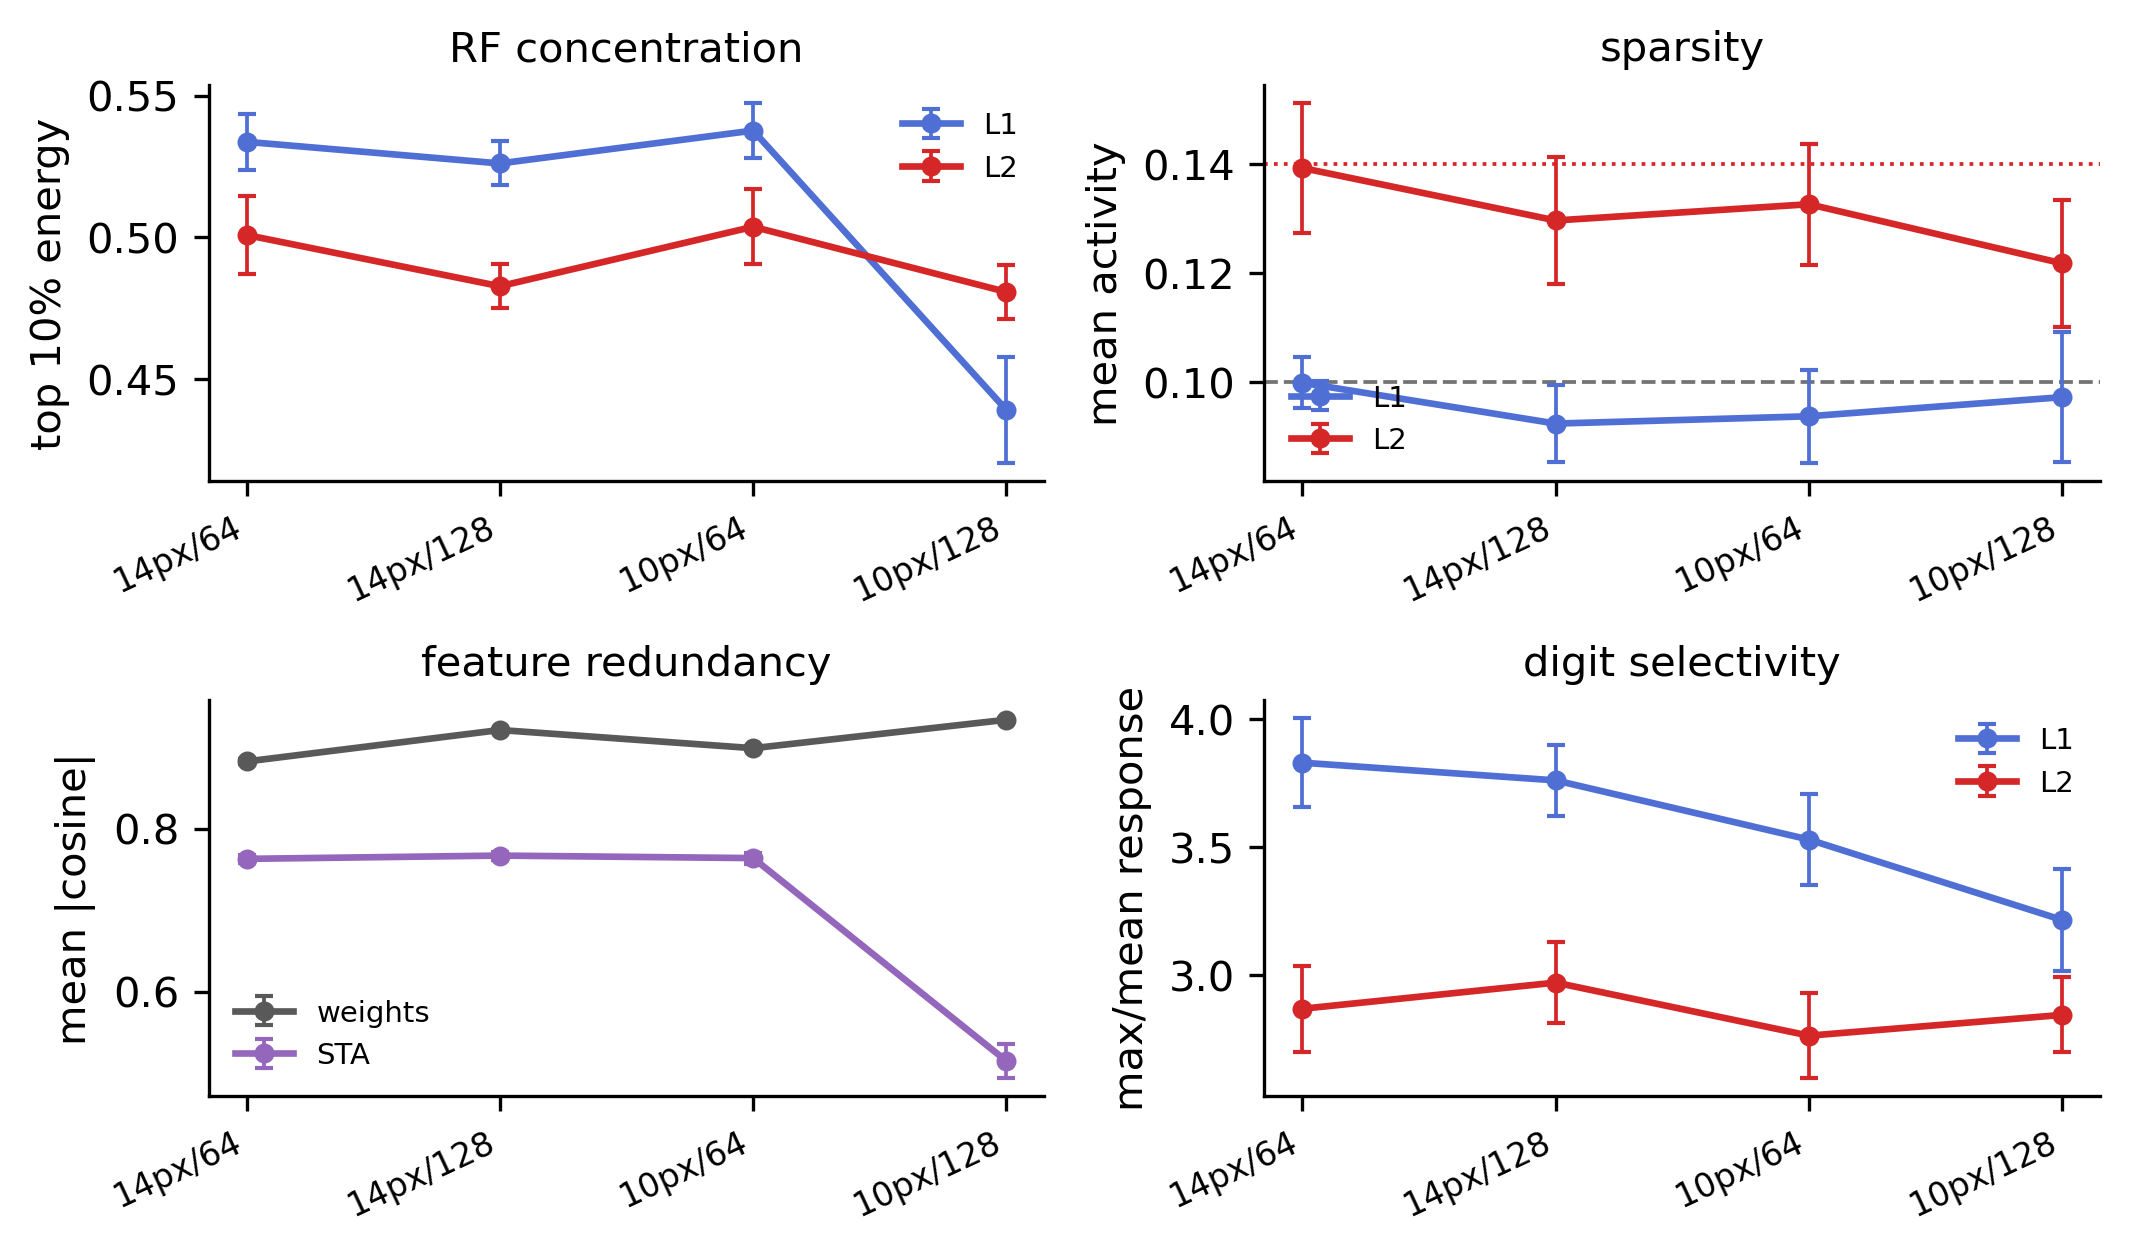

The table this chart was drawn from, first rows:
resolution, number_of_outputs, layer2_output_size, sparsity, layer2_sparsity, raw_test_acc, sparse_test_acc, layer2_test_acc, both_test_acc, filter_similarity, sta_similarity, digit_selectivity, layer2_digit_selectivity, rf_top10_energy, layer2_rf_top10_energy
14, 64, 32, 0.09985, 0.1393, 0.88, 0.78, 0.622, 0.767, 0.8825, 0.763, 3.831, 2.87, 0.5337, 0.5008
14, 128, 64, 0.09237, 0.1296, 0.88, 0.807, 0.642, 0.791, 0.9211, 0.767, 3.762, 2.972, 0.5261, 0.4828
10, 64, 32, 0.09371, 0.1326, 0.849, 0.687, 0.549, 0.692, 0.8988, 0.764, 3.531, 2.765, 0.5377, 0.5038
10, 128, 64, 0.09722, 0.1218, 0.849, 0.729, 0.571, 0.717, 0.9337, 0.515, 3.216, 2.846, 0.4391, 0.4807
